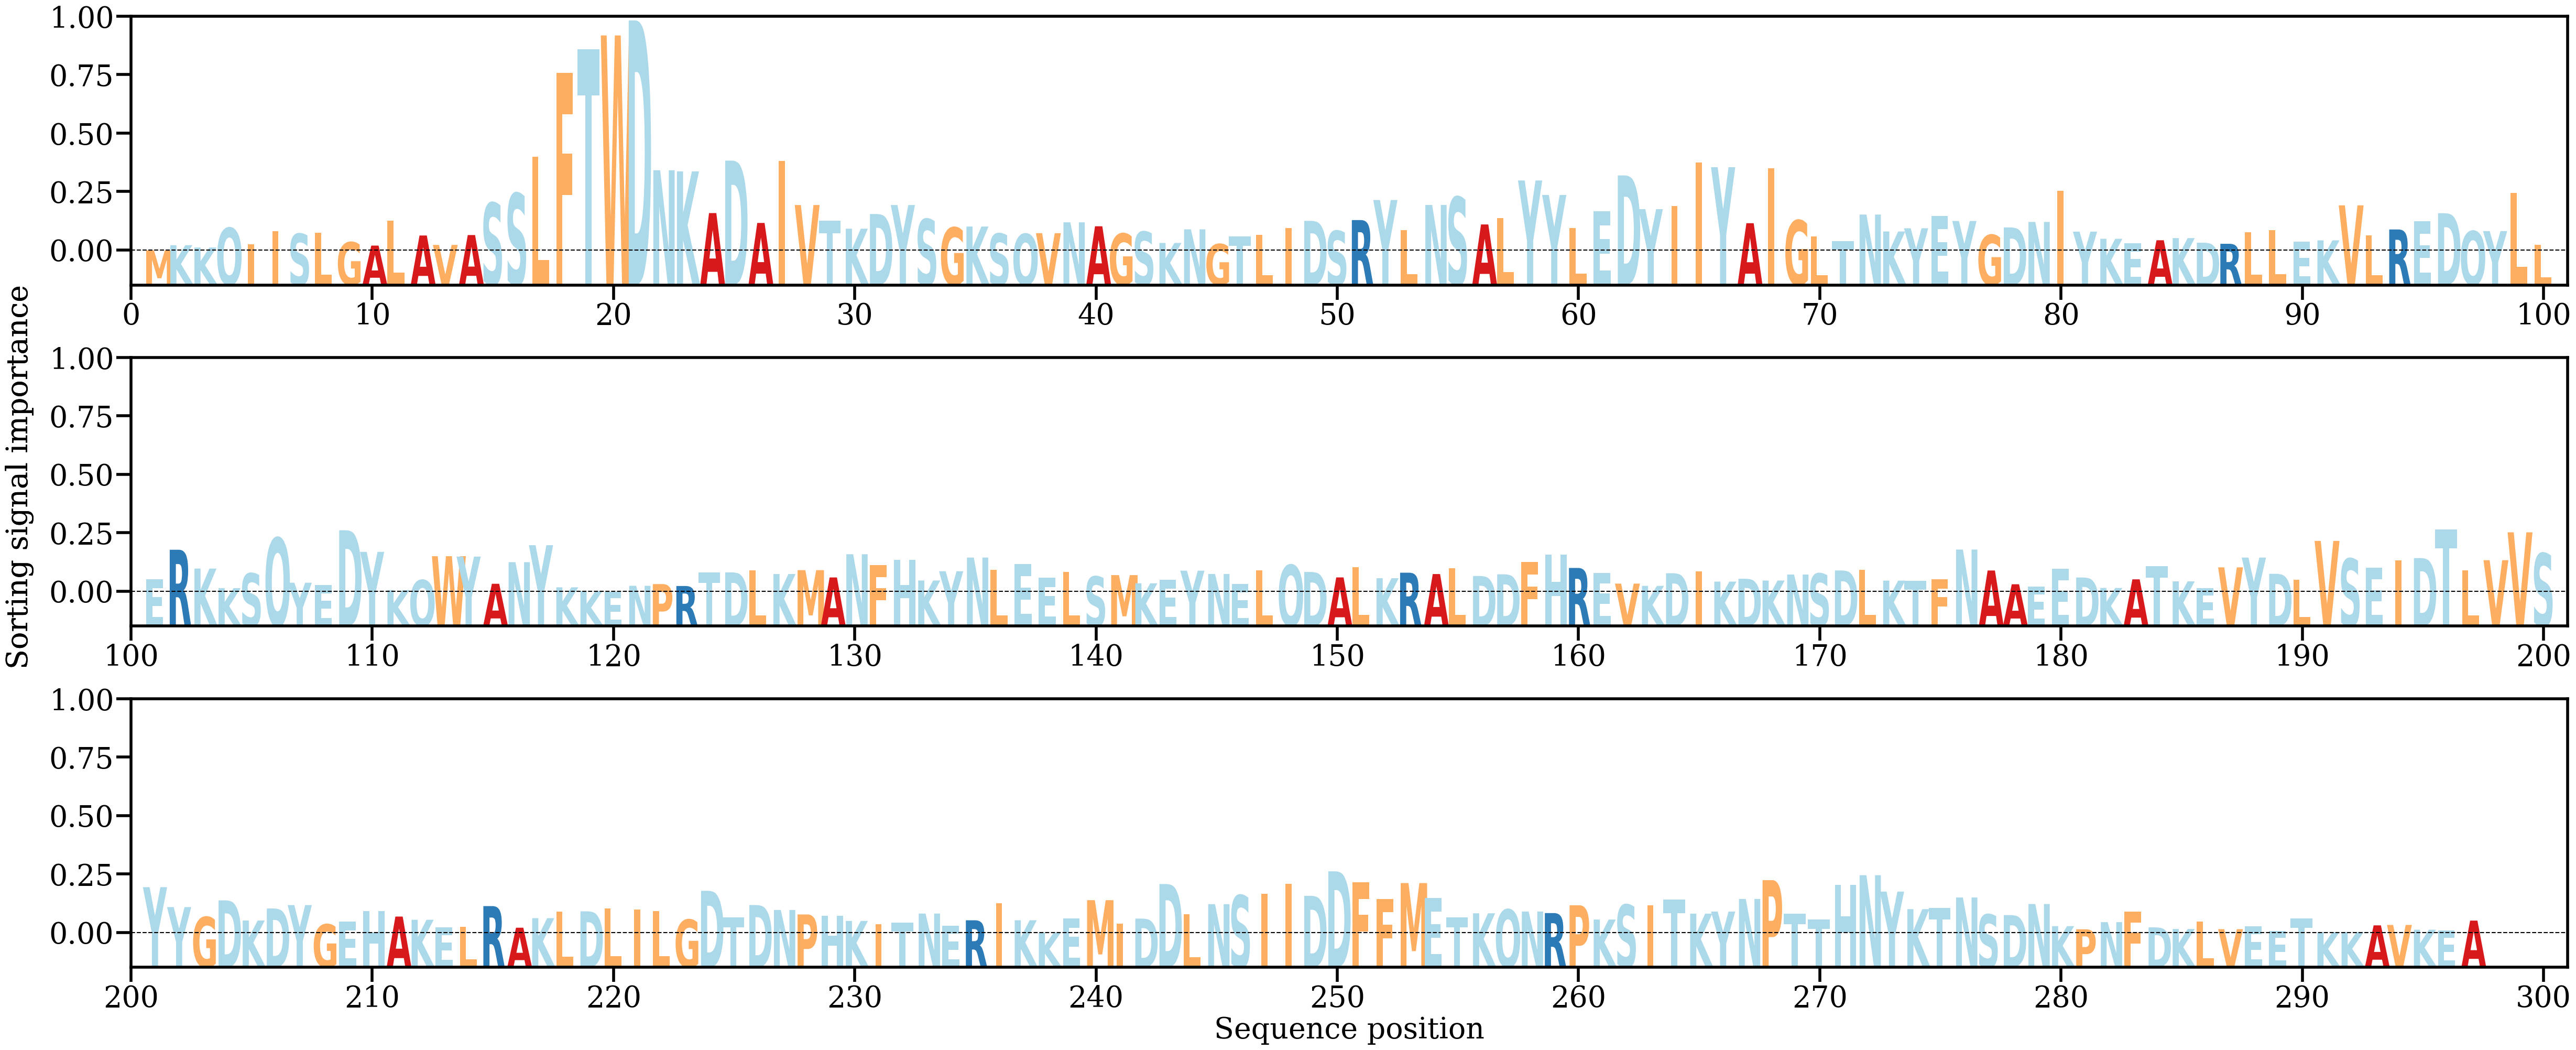

The table this chart was drawn from, first rows:
AA, Alpha
M, [0.00032421]
K, [0.00091858]
K, [0.00065038]
Q, [0.00291616]
I, [0.00100591]
I, [0.002513]
S, [0.00223373]
L, [0.0023662]
G, [0.00126606]
A, [0.00087151]
L, [0.00374255]
A, [0.00203711]
V, [0.00094991]
A, [0.00208899]
S, [0.00579997]
S, [0.00689943]
L, [0.0111213]
F, [0.02081551]
T, [0.02349476]
W, [0.02512017]
D, [0.02684671]
N, [0.00956574]
K, [0.00943221]
A, [0.00462291]
D, [0.01067678]
A, [0.00348505]
I, [0.01062873]
V, [0.00555037]
T, [0.00371824]
K, [0.00282024]
D, [0.00451656]
Y, [0.00555198]
S, [0.00392624]
G, [0.00296065]
K, [0.00307136]
S, [0.0022524]
Q, [0.00222144]
V, [0.0023059]
N, [0.00355552]
A, [0.00310134]
G, [0.00226163]
S, [0.00247271]
K, [0.00117604]
N, [0.00274959]
G, [0.00104437]
T, [0.001921]
L, [0.00214066]
I, [0.00291914]
D, [0.00372628]
S, [0.00256765]
R, [0.00381642]
Y, [0.00612936]
L, [0.00265094]
N, [0.00556133]
S, [0.00646961]
A, [0.00331091]
L, [0.00404475]
Y, [0.00838473]
Y, [0.00671483]
L, [0.00291696]
... 237 more rows
